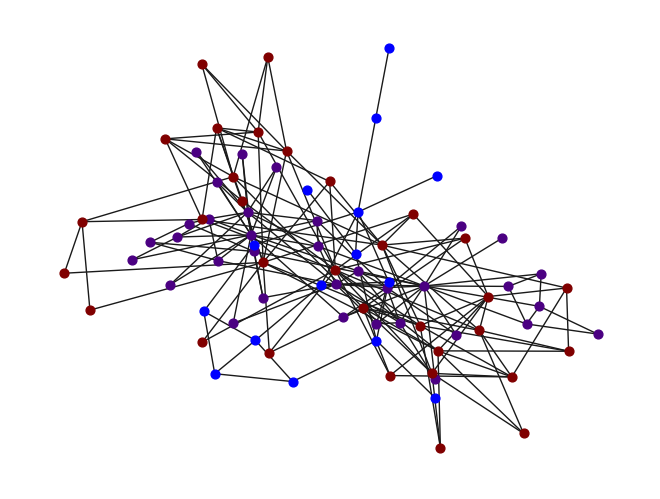

Recreate this plot in Python.
#!/usr/bin/env python
# coding: utf-8

# In[1]:


import matplotlib.pyplot as plt
import networkx as nx
import seaborn as sns
sns.set()
get_ipython().run_line_magic('matplotlib', 'inline')


# In[2]:


import warnings
warnings.filterwarnings("ignore", category=DeprecationWarning, module="matplotlib")


# In[3]:


G = nx.karate_club_graph()
nx.draw(G, node_size = 40,node_color = 'indigo')


# In[4]:


G = nx.davis_southern_women_graph()
nx.draw(G, node_size = 40,node_color = 'maroon')


# In[5]:


G = nx.florentine_families_graph()
nx.draw(G, node_size = 40,node_color = 'blue')


# In[ ]:
